Run: headless pygame with SDL's dummy video driver; simulated clock (each Clock.tick advances the game by its frame time, no real sleeping); random seed 0; keys injected as events and as key.get_pressed() state; no mouse input.
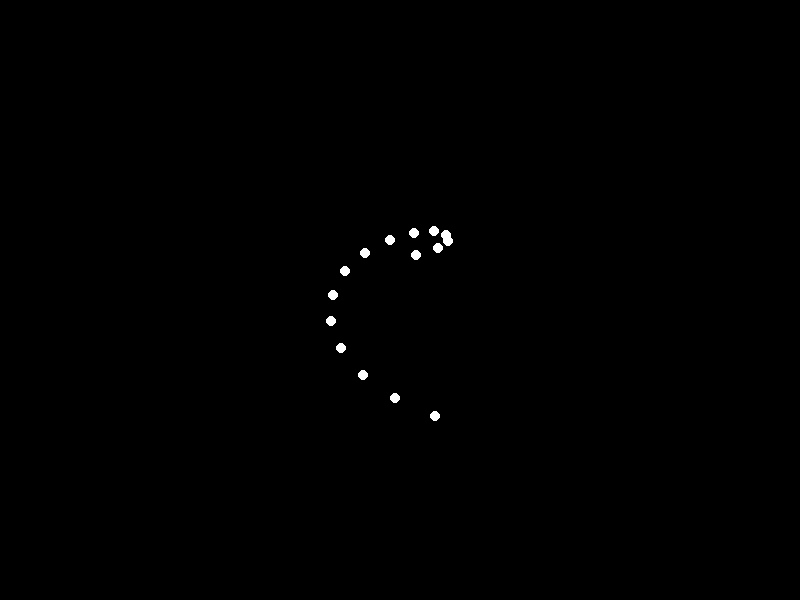
Frame 1 of 4 · flips 1–60 · no input
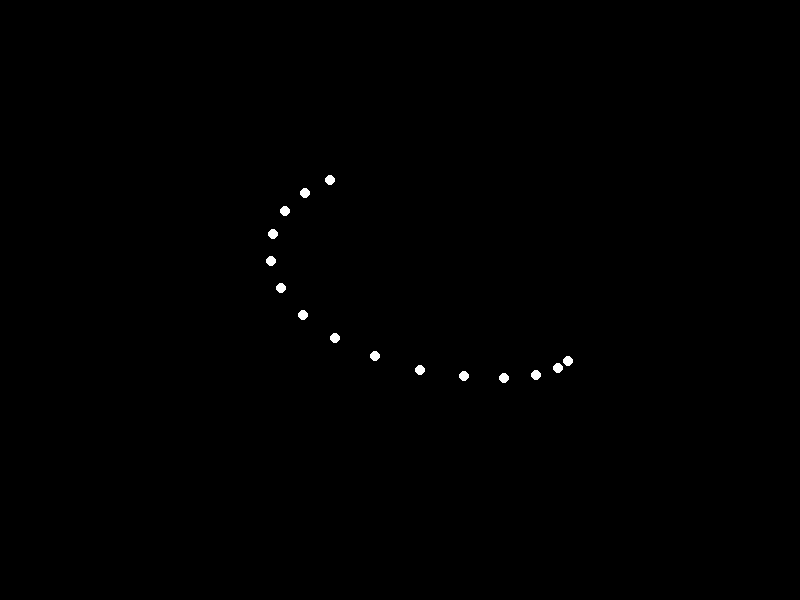
Frame 2 of 4 · flips 61–180 · tapped SPACE, RETURN · held RIGHT (→), D
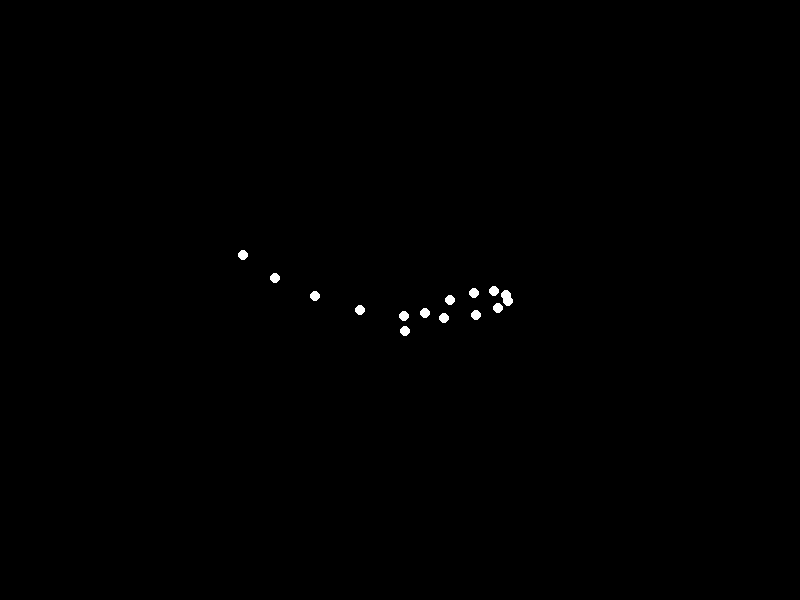
Frame 3 of 4 · flips 181–300 · held DOWN (↓), S
Frame 4 of 4 · flips 301–420 · held LEFT (←), A, UP (↑), W · screen same as frame 1, image omitted

The pygame program that drew these frames:


import pygame
import sys
import math

# Initialize Pygame
pygame.init()

# Screen dimensions
WIDTH, HEIGHT = 800, 600
screen = pygame.display.set_mode((WIDTH, HEIGHT))
pygame.display.set_caption("Sad Man Sitting Down Animation")

# Colors
BLACK = (0, 0, 0)
WHITE = (255, 255, 255)

# Point light properties
NUM_LIGHTS = 15
lights = []
for i in range(NUM_LIGHTS):
    x = WIDTH // 2 + (i - NUM_LIGHTS // 2) * 10
    y = HEIGHT // 2 + (i - NUM_LIGHTS // 2) * 10
    lights.append((x, y))

# Animation parameters
FPS = 60
clock = pygame.time.Clock()
angle = 0

def draw_lights(angle):
    screen.fill(BLACK)
    for i, (x, y) in enumerate(lights):
        # Calculate new position based on angle
        dx = 100 * math.sin(math.radians(angle + i * 20))
        dy = 50 * math.cos(math.radians(angle + i * 20))
        new_x = x + dx
        new_y = y + dy
        
        # Draw the point light
        pygame.draw.circle(screen, WHITE, (int(new_x), int(new_y)), 5)
    
    pygame.display.flip()

running = True
while running:
    for event in pygame.event.get():
        if event.type == pygame.QUIT:
            running = False
    
    # Update angle for animation
    angle += 1
    if angle >= 360:
        angle = 0
    
    draw_lights(angle)
    clock.tick(FPS)

pygame.quit()
sys.exit()
